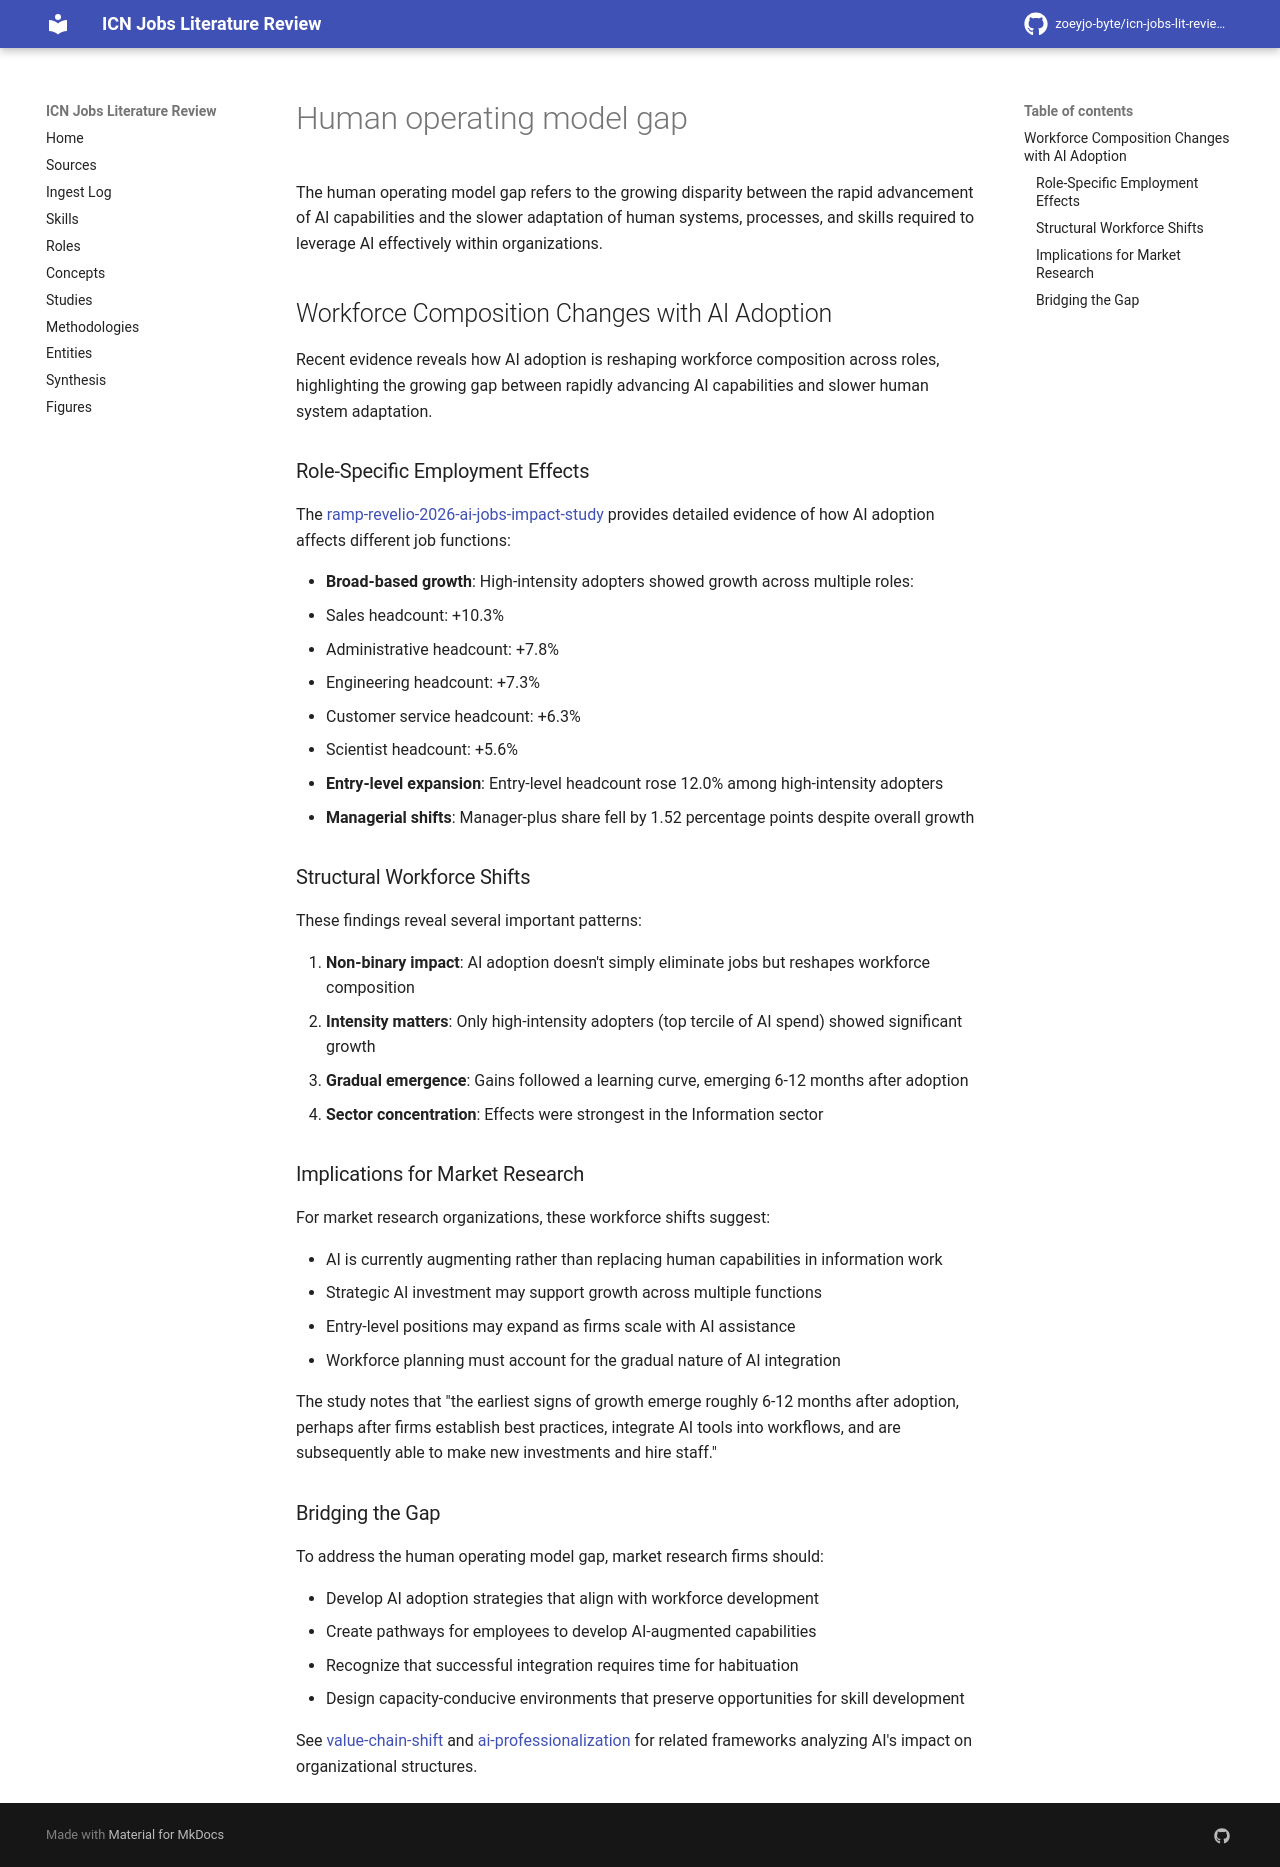

repository: zoeyjo-byte/icn-jobs-lit-review · page: concepts/human-operating-model-gap/index.html · generator: mkdocs

The human operating model gap refers to the growing disparity between the rapid advancement of AI capabilities and the slower adaptation of human systems, processes, and skills required to leverage AI effectively within organizations.

## Workforce Composition Changes with AI Adoption

Recent evidence reveals how AI adoption is reshaping workforce composition across roles, highlighting the growing gap between rapidly advancing AI capabilities and slower human system adaptation.

### Role-Specific Employment Effects

The [[ramp-revelio-2026-ai-jobs-impact-study]] provides detailed evidence of how AI adoption affects different job functions:

- **Broad-based growth**: High-intensity adopters showed growth across multiple roles:
  - Sales headcount: +10.3%
  - Administrative headcount: +7.8% 
  - Engineering headcount: +7.3%
  - Customer service headcount: +6.3%
  - Scientist headcount: +5.6%

- **Entry-level expansion**: Entry-level headcount rose 12.0% among high-intensity adopters
- **Managerial shifts**: Manager-plus share fell by 1.52 percentage points despite overall growth

### Structural Workforce Shifts

These findings reveal several important patterns:

1. **Non-binary impact**: AI adoption doesn't simply eliminate jobs but reshapes workforce composition
2. **Intensity matters**: Only high-intensity adopters (top tercile of AI spend) showed significant growth
3. **Gradual emergence**: Gains followed a learning curve, emerging 6-12 months after adoption
4. **Sector concentration**: Effects were strongest in the Information sector

### Implications for Market Research

For market research organizations, these workforce shifts suggest:

- AI is currently augmenting rather than replacing human capabilities in information work
- Strategic AI investment may support growth across multiple functions
- Entry-level positions may expand as firms scale with AI assistance
- Workforce planning must account for the gradual nature of AI integration

The study notes that "the earliest signs of growth emerge roughly 6-12 months after adoption, perhaps after firms establish best practices, integrate AI tools into workflows, and are subsequently able to make new investments and hire staff."

### Bridging the Gap

To address the human operating model gap, market research firms should:

- Develop AI adoption strategies that align with workforce development
- Create pathways for employees to develop AI-augmented capabilities
- Recognize that successful integration requires time for habituation
- Design capacity-conducive environments that preserve opportunities for skill development

See [[value-chain-shift]] and [[ai-professionalization]] for related frameworks analyzing AI's impact on organizational structures.
